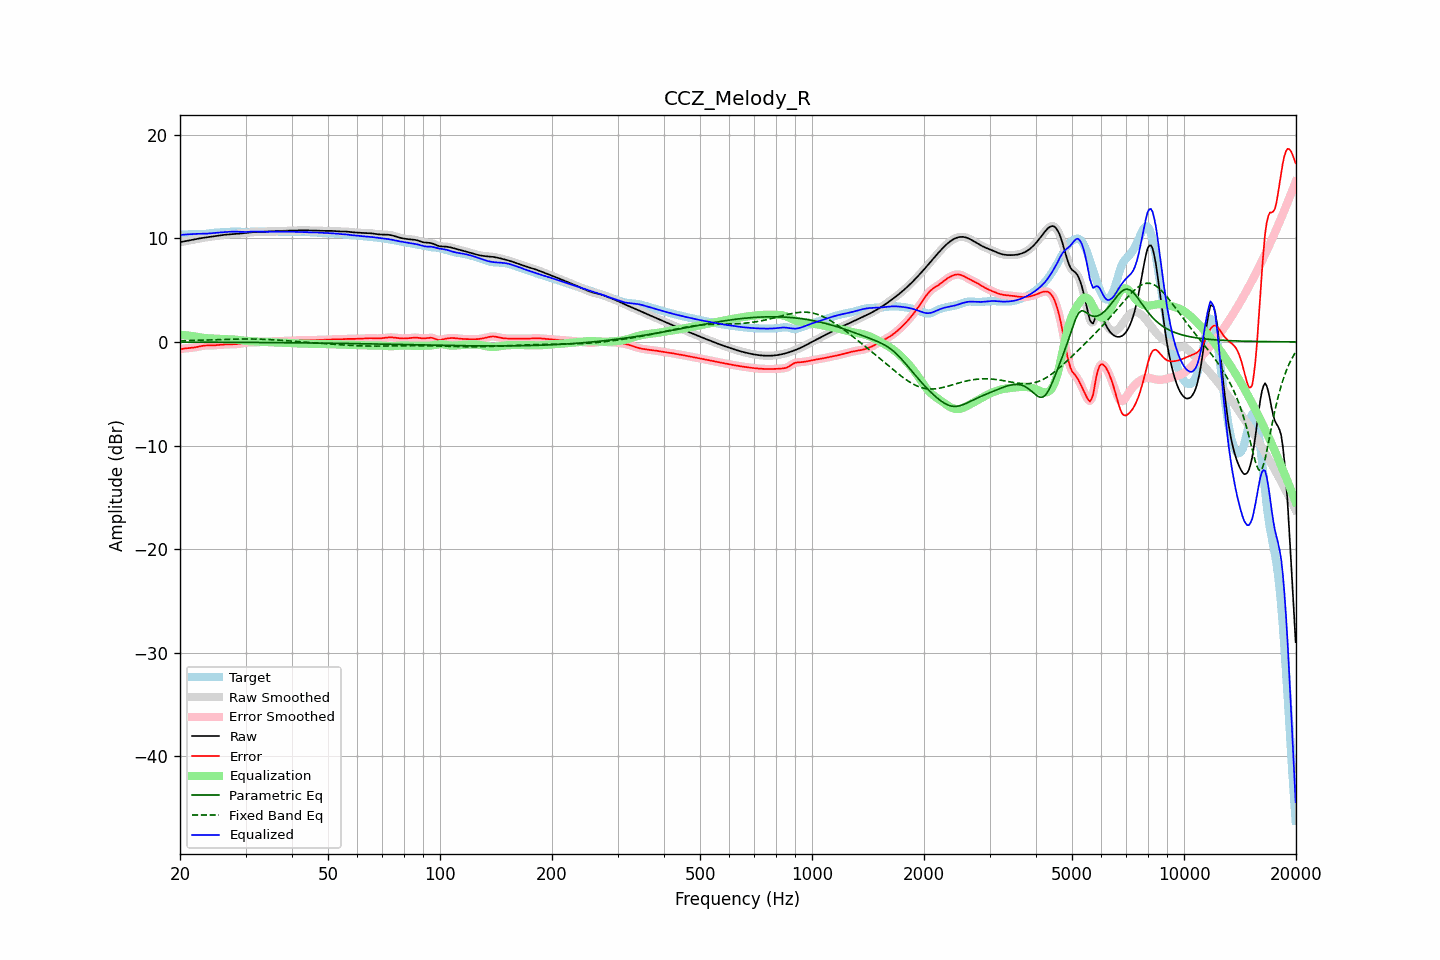

Source data for this figure (header and first rows):
frequency, raw, error, smoothed, error_smoothed, equalization, parametric_eq, fixed_band_eq, equalized_raw, equalized_smoothed, target
20.00, 9.62, -0.71, 9.62, -0.71, 0.70, -0.02, 0.11, 10.32, 10.32, 10.34
20.20, 9.65, -0.69, 9.65, -0.68, 0.68, -0.02, 0.11, 10.33, 10.33, 10.34
20.40, 9.68, -0.66, 9.68, -0.66, 0.67, -0.02, 0.11, 10.35, 10.35, 10.34
20.61, 9.71, -0.63, 9.71, -0.64, 0.65, -0.02, 0.12, 10.36, 10.36, 10.34
20.81, 9.74, -0.62, 9.74, -0.62, 0.63, -0.03, 0.12, 10.37, 10.37, 10.35
21.02, 9.77, -0.60, 9.77, -0.60, 0.61, -0.03, 0.12, 10.38, 10.38, 10.37
21.23, 9.80, -0.59, 9.80, -0.59, 0.59, -0.03, 0.13, 10.39, 10.39, 10.38
21.44, 9.83, -0.57, 9.83, -0.57, 0.57, -0.03, 0.13, 10.39, 10.39, 10.40
21.66, 9.86, -0.56, 9.86, -0.56, 0.55, -0.03, 0.14, 10.41, 10.41, 10.41
21.87, 9.89, -0.54, 9.89, -0.54, 0.53, -0.03, 0.14, 10.41, 10.41, 10.42
22.09, 9.92, -0.51, 9.92, -0.51, 0.50, -0.03, 0.14, 10.42, 10.42, 10.43
22.31, 9.95, -0.48, 9.95, -0.48, 0.47, -0.03, 0.15, 10.42, 10.42, 10.43
22.54, 9.98, -0.45, 9.98, -0.45, 0.45, -0.03, 0.15, 10.42, 10.42, 10.42
22.76, 10.00, -0.41, 10.00, -0.41, 0.42, -0.03, 0.16, 10.42, 10.42, 10.42
22.99, 10.03, -0.39, 10.03, -0.39, 0.40, -0.03, 0.16, 10.42, 10.42, 10.41
23.22, 10.05, -0.36, 10.05, -0.36, 0.38, -0.03, 0.17, 10.43, 10.43, 10.42
23.45, 10.08, -0.35, 10.08, -0.35, 0.36, -0.03, 0.17, 10.44, 10.44, 10.43
23.69, 10.10, -0.34, 10.10, -0.34, 0.35, -0.03, 0.18, 10.45, 10.45, 10.44
23.92, 10.12, -0.34, 10.12, -0.34, 0.34, -0.03, 0.18, 10.46, 10.46, 10.46
24.16, 10.14, -0.34, 10.14, -0.34, 0.34, -0.03, 0.19, 10.48, 10.48, 10.48
24.40, 10.17, -0.34, 10.17, -0.34, 0.33, -0.03, 0.20, 10.50, 10.50, 10.51
24.65, 10.19, -0.34, 10.19, -0.33, 0.33, -0.03, 0.20, 10.52, 10.51, 10.53
24.89, 10.21, -0.33, 10.21, -0.33, 0.32, -0.04, 0.21, 10.53, 10.53, 10.54
25.14, 10.24, -0.31, 10.24, -0.31, 0.31, -0.04, 0.21, 10.54, 10.54, 10.55
25.39, 10.26, -0.30, 10.26, -0.30, 0.30, -0.04, 0.22, 10.56, 10.56, 10.56
25.65, 10.28, -0.28, 10.28, -0.28, 0.29, -0.04, 0.22, 10.57, 10.57, 10.56
25.91, 10.30, -0.27, 10.30, -0.27, 0.28, -0.04, 0.23, 10.58, 10.58, 10.57
26.16, 10.32, -0.26, 10.32, -0.26, 0.27, -0.04, 0.23, 10.59, 10.59, 10.58
26.43, 10.34, -0.26, 10.34, -0.26, 0.26, -0.04, 0.24, 10.60, 10.60, 10.59
26.69, 10.35, -0.25, 10.35, -0.25, 0.25, -0.04, 0.24, 10.61, 10.61, 10.61
26.96, 10.37, -0.25, 10.37, -0.25, 0.25, -0.04, 0.25, 10.62, 10.62, 10.62
27.23, 10.38, -0.25, 10.38, -0.25, 0.25, -0.04, 0.25, 10.62, 10.62, 10.63
27.50, 10.39, -0.24, 10.39, -0.24, 0.24, -0.04, 0.26, 10.63, 10.63, 10.63
27.77, 10.40, -0.24, 10.40, -0.24, 0.23, -0.04, 0.26, 10.63, 10.63, 10.64
28.05, 10.41, -0.23, 10.41, -0.23, 0.22, -0.04, 0.27, 10.63, 10.63, 10.64
28.33, 10.42, -0.22, 10.42, -0.22, 0.21, -0.05, 0.27, 10.63, 10.63, 10.64
28.62, 10.43, -0.20, 10.43, -0.20, 0.19, -0.05, 0.27, 10.63, 10.63, 10.63
28.90, 10.45, -0.18, 10.45, -0.18, 0.17, -0.05, 0.28, 10.62, 10.62, 10.63
29.19, 10.46, -0.16, 10.46, -0.16, 0.15, -0.05, 0.28, 10.61, 10.61, 10.62
29.48, 10.48, -0.13, 10.48, -0.13, 0.13, -0.05, 0.28, 10.61, 10.61, 10.61
29.78, 10.49, -0.11, 10.49, -0.11, 0.11, -0.05, 0.28, 10.60, 10.60, 10.60
30.08, 10.51, -0.08, 10.51, -0.09, 0.09, -0.05, 0.28, 10.60, 10.60, 10.59
30.38, 10.53, -0.07, 10.53, -0.07, 0.08, -0.05, 0.28, 10.61, 10.61, 10.60
30.68, 10.55, -0.06, 10.55, -0.06, 0.07, -0.05, 0.28, 10.62, 10.62, 10.61
30.99, 10.57, -0.06, 10.57, -0.06, 0.06, -0.05, 0.28, 10.63, 10.63, 10.63
31.30, 10.58, -0.06, 10.58, -0.06, 0.06, -0.05, 0.28, 10.64, 10.64, 10.64
31.61, 10.60, -0.06, 10.60, -0.06, 0.05, -0.06, 0.27, 10.64, 10.64, 10.65
31.93, 10.61, -0.05, 10.60, -0.05, 0.04, -0.06, 0.27, 10.65, 10.65, 10.66
32.24, 10.61, -0.04, 10.61, -0.04, 0.03, -0.06, 0.27, 10.64, 10.64, 10.65
32.57, 10.61, -0.03, 10.61, -0.03, 0.02, -0.06, 0.26, 10.64, 10.64, 10.64
32.89, 10.62, -0.01, 10.62, -0.01, 0.02, -0.06, 0.26, 10.63, 10.63, 10.63
33.22, 10.62, 0.00, 10.62, 0.00, 0.01, -0.06, 0.25, 10.63, 10.63, 10.62
33.55, 10.63, 0.01, 10.63, 0.01, -0.00, -0.06, 0.25, 10.63, 10.63, 10.62
33.89, 10.64, 0.02, 10.64, 0.02, -0.01, -0.06, 0.24, 10.63, 10.62, 10.62
34.23, 10.64, 0.02, 10.64, 0.02, -0.02, -0.06, 0.23, 10.63, 10.63, 10.63
34.57, 10.65, 0.02, 10.65, 0.02, -0.02, -0.07, 0.22, 10.63, 10.63, 10.63
34.92, 10.66, 0.02, 10.66, 0.02, -0.03, -0.07, 0.22, 10.63, 10.63, 10.64
35.27, 10.67, 0.03, 10.67, 0.03, -0.04, -0.07, 0.21, 10.63, 10.63, 10.64
35.62, 10.67, 0.04, 10.67, 0.04, -0.04, -0.07, 0.20, 10.63, 10.63, 10.63
35.97, 10.68, 0.05, 10.68, 0.05, -0.05, -0.07, 0.19, 10.63, 10.63, 10.63
... 635 more rows
